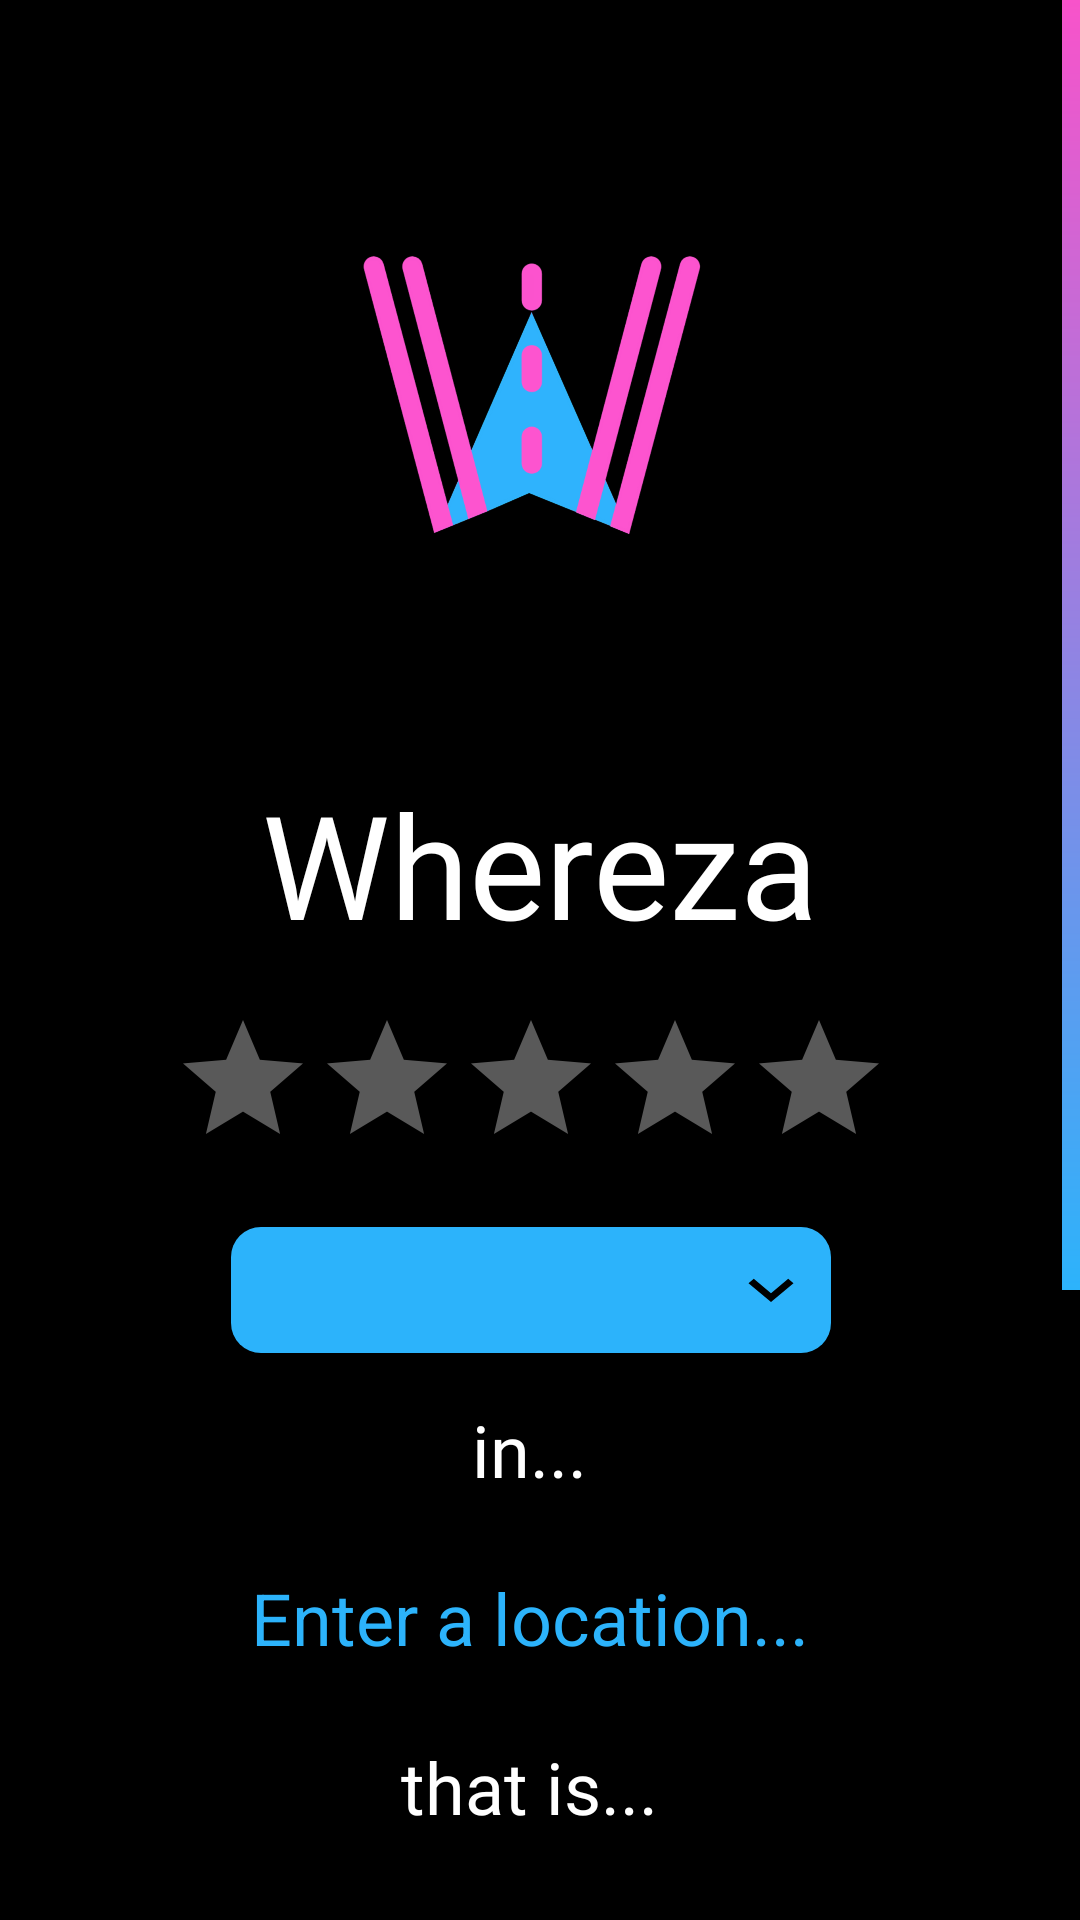

Layout XML and referenced resources for this Android screen:
<!-- AndroidManifest.xml: application theme Theme.Whereza -->
<!-- res/layout/second_page.xml -->
<?xml version="1.0" encoding="utf-8"?>
<ScrollView xmlns:android="http://schemas.android.com/apk/res/android"
    xmlns:app="http://schemas.android.com/apk/res-auto"
    xmlns:tools="http://schemas.android.com/tools"
    android:id="@+id/scrollView"
    style="@android:style/Widget.Holo.Light.ScrollView"
    android:layout_width="match_parent"
    android:layout_height="match_parent"
    android:background="#000000"
    android:focusable="true"
    android:focusableInTouchMode="true"
    android:clickable="true"
    android:fadeScrollbars="false"
    android:scrollbarSize="6dp"
    android:scrollbarStyle="outsideInset"
    android:scrollbarThumbVertical="@drawable/cool_gradient">


    <androidx.constraintlayout.widget.ConstraintLayout
        android:id="@+id/mainLayout"
        android:layout_width="match_parent"
        android:layout_height="wrap_content"
        android:background="#000000"
        android:clickable="true"
        android:focusable="true"
        android:focusableInTouchMode="true"
        android:translationY="0dp">

        <ImageView
            android:id="@+id/wherezaLogo2"
            android:layout_width="0dp"
            android:layout_height="200dp"
            android:layout_marginStart="96dp"
            android:layout_marginTop="32dp"
            android:layout_marginEnd="96dp"
            android:background="#000000"
            android:contentDescription="@string/logo"
            android:src="@drawable/whereza_transparent"
            app:layout_constraintEnd_toEndOf="parent"
            app:layout_constraintHorizontal_bias="0.0"
            app:layout_constraintStart_toStartOf="parent"
            app:layout_constraintTop_toTopOf="parent" />

        <TextView
            android:id="@+id/wherezaText2"
            android:layout_width="wrap_content"
            android:layout_height="wrap_content"
            android:fontFamily="@font/orbitron"
            android:text="@string/whereza"
            android:textColor="#FFFFFF"
            android:textSize="48sp"
            app:layout_constraintBottom_toBottomOf="parent"
            app:layout_constraintEnd_toEndOf="parent"
            app:layout_constraintHorizontal_bias="0.518"
            app:layout_constraintStart_toStartOf="parent"
            app:layout_constraintTop_toTopOf="parent"
            app:layout_constraintVertical_bias="0.288" />

        <RatingBar
            android:id="@+id/ratingBar"
            android:layout_width="wrap_content"
            android:layout_height="wrap_content"
            android:layout_marginTop="16dp"
            android:backgroundTint="#8C2020"
            android:contentDescription="@string/please_select_a_rating_for_the_attraction"
            android:foregroundTint="#A14B4B"
            android:indeterminateTint="#FFFFFF"
            android:numStars="5"
            android:progressBackgroundTint="#59FFFFFF"
            android:progressTint="#f853ca"
            app:layout_constraintEnd_toEndOf="parent"
            app:layout_constraintStart_toStartOf="parent"
            app:layout_constraintTop_toBottomOf="@+id/wherezaText2" />

        <Spinner
            android:id="@+id/attractions"
            android:layout_width="200dp"
            android:layout_height="42dp"
            android:layout_marginTop="16dp"
            android:background="@drawable/layout_corners_shape"
            android:contentDescription="@string/please_select_an_attraction"
            android:popupBackground="@drawable/popup_round"
            app:layout_constraintEnd_toEndOf="parent"
            app:layout_constraintStart_toStartOf="parent"
            app:layout_constraintTop_toBottomOf="@+id/ratingBar"
            tools:ignore="TouchTargetSizeCheck" />

        <Switch
            android:id="@+id/open"
            android:layout_width="wrap_content"
            android:layout_height="48dp"
            android:layout_marginTop="16dp"
            android:background="#000000"
            android:fontFamily="@font/orbitron"
            android:text="@string/open_right_now"
            android:textColor="#FFFFFF"
            android:textSize="24sp"
            android:thumbTint="#f853ca"
            android:trackTint="#2cb3fb"
            app:layout_constraintEnd_toEndOf="parent"
            app:layout_constraintHorizontal_bias="0.496"
            app:layout_constraintStart_toStartOf="parent"
            app:layout_constraintTop_toBottomOf="@+id/placeAddress"
            tools:ignore="UseSwitchCompatOrMaterialXml"
            tools:targetApi="m" />

        <TextView
            android:id="@+id/placeAddress"
            android:layout_width="wrap_content"
            android:layout_height="0dp"
            android:layout_marginTop="16dp"
            android:fontFamily="@font/orbitron"
            android:text="@string/that_is"
            android:textColor="#FFFFFF"
            android:textSize="24sp"
            app:layout_constraintEnd_toEndOf="parent"
            app:layout_constraintHorizontal_bias="0.498"
            app:layout_constraintStart_toStartOf="parent"
            app:layout_constraintTop_toBottomOf="@+id/location" />

        <TextView
            android:id="@+id/textView3"
            android:layout_width="wrap_content"
            android:layout_height="0dp"
            android:layout_marginTop="16dp"
            android:fontFamily="@font/orbitron"
            android:text="@string/and"
            android:textColor="#FFFFFF"
            android:textSize="24sp"
            app:layout_constraintEnd_toEndOf="parent"
            app:layout_constraintHorizontal_bias="0.498"
            app:layout_constraintStart_toStartOf="parent"
            app:layout_constraintTop_toBottomOf="@+id/open" />

        <TextView
            android:id="@+id/textView2"
            android:layout_width="wrap_content"
            android:layout_height="0dp"
            android:layout_marginTop="16dp"
            android:fontFamily="@font/orbitron"
            android:text="@string/in"
            android:textColor="#FFFFFF"
            android:textSize="24sp"
            app:layout_constraintEnd_toEndOf="parent"
            app:layout_constraintHorizontal_bias="0.498"
            app:layout_constraintStart_toStartOf="parent"
            app:layout_constraintTop_toBottomOf="@+id/attractions" />

        <AutoCompleteTextView
            android:id="@+id/location"
            android:layout_width="wrap_content"
            android:layout_height="wrap_content"
            android:layout_marginTop="16dp"
            android:autofillHints=""
            android:background="#00F853CA"
            android:ems="10"
            android:hint="@string/city_state"
            android:inputType="textPersonName"
            android:minHeight="48dp"
            android:textAlignment="center"
            android:textColor="#f853ca"
            android:textColorHighlight="#2cb3fb"
            android:textColorHint="#2cb3fb"
            android:textColorLink="#f853ca"
            android:textSize="24sp"
            app:layout_constraintEnd_toEndOf="parent"
            app:layout_constraintHorizontal_bias="0.496"
            app:layout_constraintStart_toStartOf="parent"
            app:layout_constraintTop_toBottomOf="@+id/textView2" />

        <SeekBar
            android:id="@+id/distanceScale"
            android:layout_width="300dp"
            android:layout_height="64dp"
            android:layout_marginTop="24dp"
            android:padding="10dp"
            android:background="#00FFFFFF"
            android:max="60"
            android:min="-10"
            android:progress="10"
            android:progressDrawable="@drawable/progress_drawn"
            android:scrollbarSize="64sp"
            android:splitTrack="false"
            android:thumb="@drawable/ic_baseline_navigation_24"
            app:layout_constraintEnd_toEndOf="parent"
            app:layout_constraintHorizontal_bias="0.495"
            app:layout_constraintStart_toStartOf="parent"
            app:layout_constraintTop_toBottomOf="@+id/textView3" />

        <TextView
            android:id="@+id/miles"
            android:layout_width="wrap_content"
            android:layout_height="wrap_content"
            android:layout_marginTop="12dp"
            android:fontFamily="@font/orbitron"
            android:text="@string/ten"
            android:textAlignment="center"
            android:textColor="#FFFFFF"
            android:textSize="24sp"
            app:layout_constraintEnd_toEndOf="parent"
            app:layout_constraintStart_toStartOf="parent"
            app:layout_constraintTop_toBottomOf="@+id/distanceScale" />

        <Button
            android:id="@+id/search"
            android:layout_width="wrap_content"
            android:layout_height="wrap_content"
            android:layout_marginTop="16dp"
            android:layout_marginBottom="32dp"
            android:backgroundTint="#f853ca"
            android:scrollbarSize="16dp"
            android:text="@string/search"
            app:icon="@android:drawable/ic_menu_search"
            app:iconTint="#FFFFFF"
            app:layout_constraintBottom_toBottomOf="parent"
            app:layout_constraintEnd_toEndOf="parent"
            app:layout_constraintStart_toStartOf="parent"
            app:layout_constraintTop_toBottomOf="@+id/miles" />


    </androidx.constraintlayout.widget.ConstraintLayout>

</ScrollView>
<!-- resources referenced by this layout -->
<resources>
  <!-- drawable cool_gradient (drawable) -->
  <?xml version="1.0" encoding="utf-8"?>
  <shape xmlns:android="http://schemas.android.com/apk/res/android">
      <gradient
          android:type="linear"
          android:angle="270"
          android:startColor="#f853ca"
          android:endColor="#2cb3fb" />
  </shape>
  <!-- drawable ic_baseline_navigation_24 (drawable) -->
  <vector android:height="72dp" android:tint="#FF2CB3FB"
      android:viewportHeight="24" android:viewportWidth="24"
      android:width="72dp" xmlns:android="http://schemas.android.com/apk/res/android">
      <path android:fillColor="@android:color/white"/>
      <group
          android:rotation="90"
          android:pivotY="12"
          android:pivotX="12"
          >
          <path
              android:fillColor="@android:color/white"
              android:pathData="M12,2L4.5,20.29l0.71,0.71L12,18l6.79,3 0.71,-0.71z"
              />
      </group>
  </vector>
  <!-- drawable layout_corners_shape (drawable) -->
  <?xml version="1.0" encoding="utf-8"?>
  <selector xmlns:android="http://schemas.android.com/apk/res/android">
      <item>
          <layer-list>
              <item>
                  <shape android:shape="rectangle">
                      <solid android:color="#2CB3FB"/>
                      <corners android:radius="10dp" />
                      <padding android:right="5dp"/>
                  </shape>
              </item>
  
              <item
                  android:drawable="@drawable/ic_arrow_down"
                  android:width="30dp"
                  android:height="25dp"
                  android:gravity="right|center_vertical"/>
  
          </layer-list>
      </item>
  </selector>
  <!-- drawable popup_round (drawable) -->
  <?xml version="1.0" encoding="utf-8"?>
  <shape
      xmlns:android="http://schemas.android.com/apk/res/android"
      android:shape="rectangle">
      <corners android:radius="10dp" />
      <solid android:color="#C5EBFF" />
      <padding android:right="5dp"/>
      <stroke android:width="4dp" android:color="#2cb3fb"/>
  </shape>
  <!-- drawable whereza_transparent: png bitmap (drawable-v24, 927827 bytes) -->
  <string name="and">and within...</string>
  <string name="city_state">Enter a location...</string>
  <string name="in">in...</string>
  <string name="logo">logo</string>
  <string name="open_right_now">Open right now?</string>
  <string name="please_select_a_rating_for_the_attraction">Please select a rating for the attraction!</string>
  <string name="please_select_an_attraction">Please select an attraction!</string>
  <string name="search">Search</string>
  <string name="ten">10 miles</string>
  <string name="that_is">that is...</string>
  <string name="whereza">Whereza</string>
  <style name="Theme.Whereza" parent="Theme.MaterialComponents.Light.NoActionBar">
          <item name="android:statusBarColor">@android:color/black</item>
          <item name="android:navigationBarColor">@android:color/black</item>
  
      </style>
  <!-- drawable ic_arrow_down (drawable) -->
  <vector xmlns:android="http://schemas.android.com/apk/res/android"
      android:width="24dp"
      android:height="24dp"
      android:viewportWidth="24"
      android:viewportHeight="24"
      android:tint="#000000">
    <path
        android:fillColor="#000000"
        android:pathData="M7.41,8.59L12,13.17l4.59,-4.58L18,10l-6,6 -6,-6 1.41,-1.41z"/>
  </vector>
</resources>
